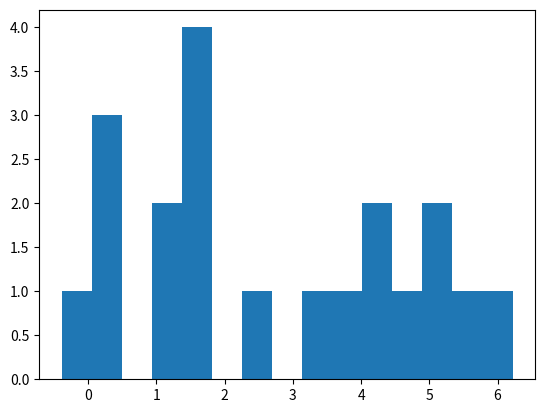

The script that saved this image: (Note: this script raises an exception after producing the figure.)
#!/usr/bin/env python

## make imports 
import sys
import numpy as np
import matplotlib.mlab as mlab
import matplotlib.pyplot as plt
import scipy.stats as stats

class TwoComponentGaussianEM():

    def __init__(self, y, numIters, numRuns,verbose=False):
        self.y = y
        self.verbose = verbose
        self.maxLike, self.bestEst = self.run_em_algorithm(numIters, numRuns)

    ### make definations for initial guessing, expectation, and maximization
    def get_init_guesses(self,y):
        ## make intial guesses for the parameters (mu1, sig1, mu2, sig2 and pi)
        n    = len(self.y) 
        mu1  = y[np.random.randint(0,n)]
        mu2  = y[np.random.randint(0,n)]
        sig1 = np.random.uniform(0.5,1.5) #y.var() or 0.5,3.0 
        sig2 = np.random.uniform(0.5,1.5) #y.var() or 0.5,3.0
        pi   = 0.5
    
        return {'n':n, 'mu1':mu1, 'mu2':mu2, 'sig1':sig1, 'sig2':sig2, 'pi':pi}

    def perform_expectation(self, y, parms):
        gammaHat = np.zeros((parms['n']),'float')
    
        for i in range(parms['n']):
            phiTheta1 = stats.norm.pdf(y[i],loc=parms['mu1'],scale=np.sqrt(parms['sig1']))
            phiTheta2 = stats.norm.pdf(y[i],loc=parms['mu2'],scale=np.sqrt(parms['sig2']))
            numer = parms['pi'] * phiTheta2
            denom = ((1.0 - parms['pi']) * phiTheta1) + (parms['pi'] * phiTheta2)
            gammaHat[i] = numer / denom 
    
        return gammaHat

    def perform_maximization(self,y,parms,gammaHat):
        ## use weighted maximum likelihood fits to get updated parameter estimates
        numerMuHat1 = 0
        denomHat1 = 0
        numerSigHat1 = 0
        numerMuHat2 = 0
        denomHat2 = 0
        numerSigHat2 = 0
        piHat = 0
        
        ## get numerators and denomanators for updating of parameter estimates
        for i in range(parms['n']):
            numerMuHat1 = numerMuHat1 + ((1.0 - gammaHat[i]) * y[i])
            numerSigHat1 = numerSigHat1 + ( (1.0 - gammaHat[i]) * ( y[i] - parms['mu1'] )**2 )
            denomHat1 = denomHat1 + (1.0 - gammaHat[i])
            
            numerMuHat2 = numerMuHat2 + (gammaHat[i] * y[i])
            numerSigHat2 = numerSigHat2 + (gammaHat[i] * ( y[i] - parms['mu2'] )**2) 
            denomHat2 = denomHat2 + gammaHat[i]
            piHat = piHat + (gammaHat[i] / parms['n'])

        ## calculate estimates
        muHat1 = numerMuHat1 / denomHat1
        sigHat1 = numerSigHat1 / denomHat1
        muHat2 = numerMuHat2 / denomHat2
        sigHat2 = numerSigHat2 / denomHat2

        return {'mu1':muHat1, 'mu2':muHat2, 'sig1': sigHat1, 'sig2':sigHat2, 'pi':piHat, 'n':parms['n']}

    def get_likelihood(self,y,parms,gammaHat):
        part1 = 0
        part2 = 0

        for i in range(parms['n']):
            phiTheta1 = stats.norm.pdf(y[i],loc=parms['mu1'],scale=np.sqrt(parms['sig1'])) #r.dnorm(y[i], mean = parms['mu1'], sd = np.sqrt(parms['sig1']))
            phiTheta2 = stats.norm.pdf(y[i],loc=parms['mu2'],scale=np.sqrt(parms['sig2'])) #r.dnorm(y[i], mean = parms['mu2'], sd = np.sqrt(parms['sig2']))           
            part1 = part1 + ( (1.0 - gammaHat[i]) * np.log(phiTheta1) + gammaHat[i] * np.log(phiTheta2) )
            part2 = part2 + ( (1.0 - gammaHat[i]) * np.log(parms['pi']) + gammaHat[i] * np.log(1.0 - parms['pi']) )
        
        return part1 + part2 


    def run_em_algorithm(self, numIters, numRuns, verbose = True):
        '''
        main algorithm functions
        '''

        maxLike = -np.inf
        bestEstimates = None

        for j in range(numRuns):

            iterCount = 0
            parms = self.get_init_guesses(self.y)

            ## iterate between E-step and M-step
            while iterCount < numIters:
                iterCount += 1
    
                ## check to make sure the var estimates are > 0.5
                if parms['sig1'] < 0.0 or parms['sig2'] < 0.0:
                    #print "WARNING: negative variances starting with new intital guesses"
                    iterCount = 1
                    parms = get_init_guesses()
    
                ## E-step
                gammaHat = self.perform_expectation(self.y,parms)
                logLike = self.get_likelihood(self.y,parms,gammaHat)
    
                #if self.verbose == True:
                #    print 'iteration',iterCount,'mu1',round(parms['mu1'],2),'mu2',round(parms['mu2'],2),'sig1',round(parms['sig1'],2),
                #    print 'sig2',round(parms['sig2'],2),'pi',round(parms['pi'],2),'obs.data likelihood', round(logLike,4)

                ## M-step
                parms = self.perform_maximization(self.y,parms,gammaHat)
    
            if logLike > maxLike:
                maxLike = logLike
                bestEstimates = parms.copy()

            if self.verbose == True:
                print('runNum: ',j + 1,'mu1: ',round(parms['mu1'],2),'mu2: ',round(parms['mu2'],2),'sig1: ',round(parms['sig1'],2),)
                print('sig2: ',round(parms['sig2'],2),'pi: ',round(parms['pi'],2),'obs.data likelihood: ', round(logLike,4))

        return maxLike, bestEstimates
 
if __name__ == '__main__':

    y1 = np.array([-0.39,0.12,0.94,1.67,1.76,2.44,3.72,4.28,4.92,5.53])
    y2 = np.array([ 0.06,0.48,1.01,1.68,1.80,3.25,4.12,4.60,5.28,6.22])
    y  = np.hstack((y1,y2))

    numIters = 25
    numRuns = 20
    verbose = True
    makePlots = True
    tcg = TwoComponentGaussianEM(y, numIters, numRuns,verbose=verbose)

    print('maxLike', tcg.maxLike)
    print('bestEstimates', tcg.bestEst)

    if makePlots == True:
        n, bins, patches = plt.hist(y,15,normed=1,facecolor='gray',alpha=0.75)
    
        ## add a 'best fit' line (book results)
        mu1 = 4.62
        mu2 = 1.06
        sig1 = 0.87
        sig2 = 0.77

        p1 = mlab.normpdf( bins, mu1, np.sqrt(sig1))
        p2 = mlab.normpdf( bins, mu2, np.sqrt(sig2))
        l1 = plt.plot(bins, p1, 'r--', linewidth=1)
        l2 = plt.plot(bins, p2, 'r--', linewidth=1)

        ## add a 'best fit' line (results from here)
        p3 = mlab.normpdf( bins, tcg.bestEst['mu1'], np.sqrt(tcg.bestEst['sig1']))
        p4 = mlab.normpdf( bins, tcg.bestEst['mu2'], np.sqrt(tcg.bestEst['sig2']))
        l3 = plt.plot(bins, p3, 'k-', linewidth=1)
        l4 = plt.plot(bins, p4, 'k-', linewidth=1)

        plt.xlabel('y')
        plt.ylabel('freq')
        plt.ylim([0,0.8])
    
        plt.legend( (l1[0], l3[0]), ('Book Estimate', 'My Estimate') )

        plt.savefig('../TwoComponentGauss.png')
        plt.show()
